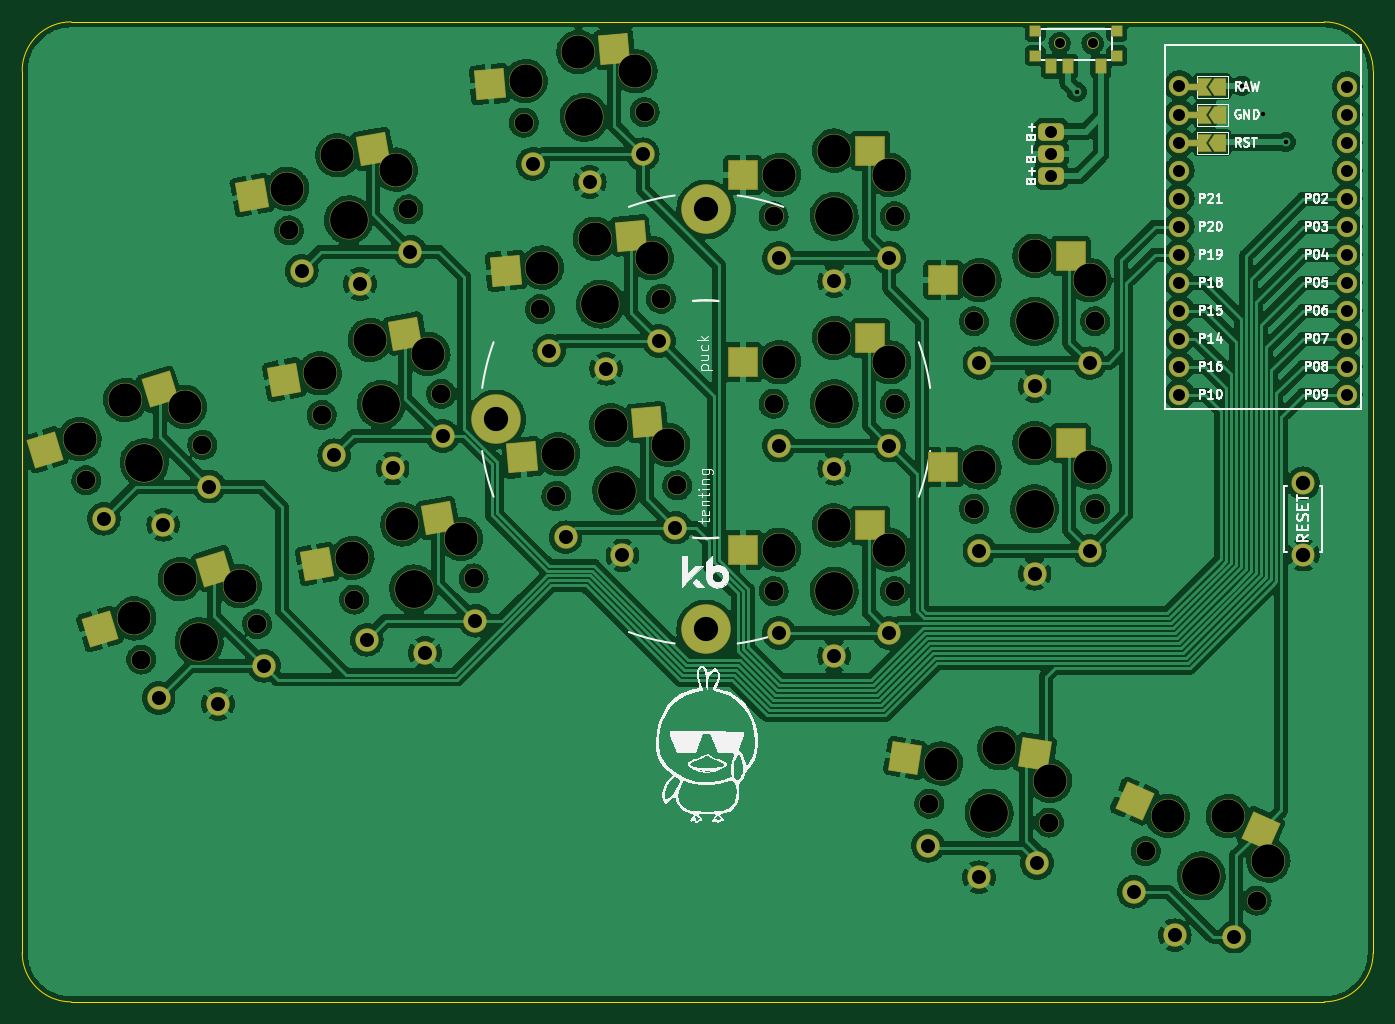
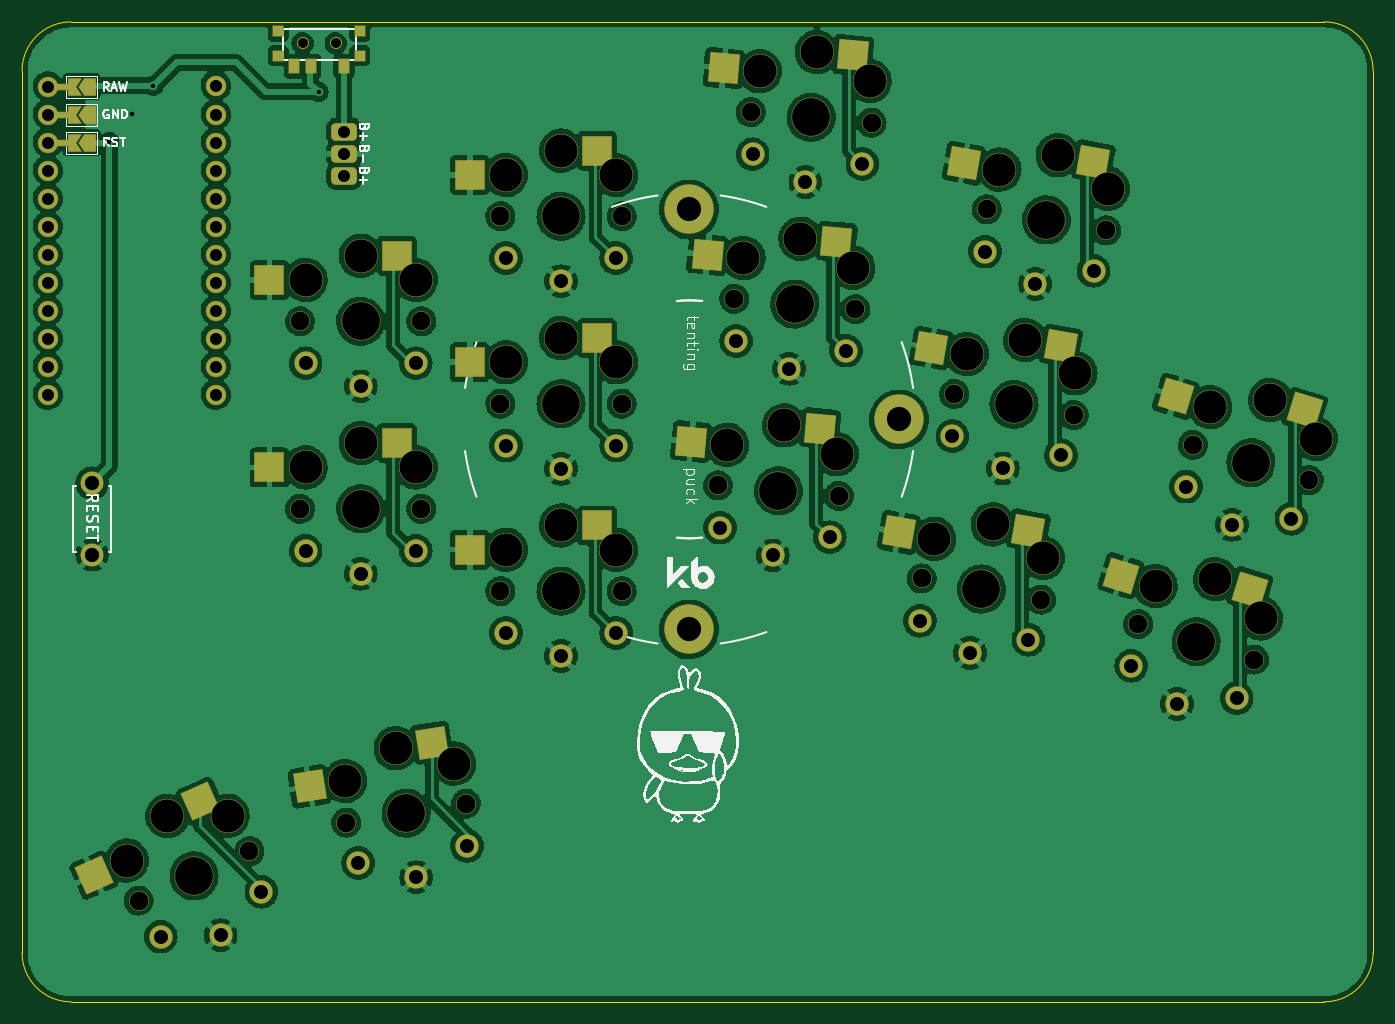
Circuit board: 11 layer files. Board 122.6 x 88.9 mm.
- bottom_copper: battoota-B_Cu.gbl (524686 bytes)
- bottom_mask: battoota-B_Mask.gbs (9203 bytes)
- paste: battoota-B_Paste.gbp (2273 bytes)
- bottom_silk: battoota-B_Silkscreen.gbo (41230 bytes)
- outline: battoota-Edge_Cuts.gm1 (980 bytes)
- top_copper: battoota-F_Cu.gtl (565682 bytes)
- top_mask: battoota-F_Mask.gts (9218 bytes)
- paste: battoota-F_Paste.gtp (2270 bytes)
- top_silk: battoota-F_Silkscreen.gto (57828 bytes)
- drill: battoota-NPTH.drl (1980 bytes)
- drill: battoota-PTH.drl (1859 bytes)

=== bottom_copper: battoota-B_Cu.gbl (524686 bytes, source omitted) ===
=== bottom_mask: battoota-B_Mask.gbs (9203 bytes, source omitted) ===
=== paste: battoota-B_Paste.gbp ===
%TF.GenerationSoftware,KiCad,Pcbnew,(6.0.4-0)*%
%TF.CreationDate,2022-07-06T15:05:04+02:00*%
%TF.ProjectId,battoota,62617474-6f6f-4746-912e-6b696361645f,v1.0.0*%
%TF.SameCoordinates,Original*%
%TF.FileFunction,Paste,Bot*%
%TF.FilePolarity,Positive*%
%FSLAX46Y46*%
G04 Gerber Fmt 4.6, Leading zero omitted, Abs format (unit mm)*
G04 Created by KiCad (PCBNEW (6.0.4-0)) date 2022-07-06 15:05:04*
%MOMM*%
%LPD*%
G01*
G04 APERTURE LIST*
G04 Aperture macros list*
%AMRotRect*
0 Rectangle, with rotation*
0 The origin of the aperture is its center*
0 $1 length*
0 $2 width*
0 $3 Rotation angle, in degrees counterclockwise*
0 Add horizontal line*
21,1,$1,$2,0,0,$3*%
G04 Aperture macros list end*
%ADD10RotRect,2.600000X2.600000X10.000000*%
%ADD11RotRect,2.600000X2.600000X5.000000*%
%ADD12R,2.600000X2.600000*%
%ADD13R,0.900000X0.900000*%
%ADD14R,0.900000X1.250000*%
%ADD15RotRect,2.600000X2.600000X336.000000*%
%ADD16RotRect,2.600000X2.600000X17.000000*%
%ADD17RotRect,2.600000X2.600000X351.000000*%
G04 APERTURE END LIST*
D10*
%TO.C,S11*%
X67128657Y110035975D03*
X78885214Y109875034D03*
%TD*%
D11*
%TO.C,S15*%
X90440528Y102756090D03*
X102138320Y101571110D03*
%TD*%
D12*
%TO.C,S21*%
X112149790Y94027254D03*
X123699791Y91827253D03*
%TD*%
D13*
%TO.C,T2*%
X141068406Y121851838D03*
X133668406Y121851838D03*
X141068406Y119651838D03*
X133668406Y119651838D03*
D14*
X135118406Y118676838D03*
X138118406Y118676838D03*
X139618406Y118676838D03*
%TD*%
D12*
%TO.C,S29*%
X130324494Y101494491D03*
X141874495Y99294490D03*
%TD*%
D15*
%TO.C,S33*%
X157799642Y45298303D03*
X148143012Y52005912D03*
%TD*%
D10*
%TO.C,S7*%
X73032695Y76552511D03*
X84789252Y76391570D03*
%TD*%
D16*
%TO.C,S5*%
X47970748Y87462459D03*
X59659287Y88735481D03*
%TD*%
D12*
%TO.C,S27*%
X130324494Y84494491D03*
X141874495Y82294490D03*
%TD*%
D10*
%TO.C,S9*%
X70080676Y93294243D03*
X81837233Y93133302D03*
%TD*%
D11*
%TO.C,S13*%
X91922176Y85820780D03*
X103619968Y84635800D03*
%TD*%
%TO.C,S17*%
X88958881Y119691400D03*
X100656673Y118506420D03*
%TD*%
D17*
%TO.C,S31*%
X138235868Y53346344D03*
X127172223Y57326078D03*
%TD*%
D16*
%TO.C,S3*%
X52941067Y71205278D03*
X64629606Y72478300D03*
%TD*%
D12*
%TO.C,S23*%
X112149790Y111027254D03*
X123699791Y108827253D03*
%TD*%
%TO.C,S19*%
X112149790Y77027254D03*
X123699791Y74827253D03*
%TD*%
M02*

=== bottom_silk: battoota-B_Silkscreen.gbo (41230 bytes, source omitted) ===
=== outline: battoota-Edge_Cuts.gm1 ===
%TF.GenerationSoftware,KiCad,Pcbnew,(6.0.4-0)*%
%TF.CreationDate,2022-07-06T15:05:04+02:00*%
%TF.ProjectId,battoota,62617474-6f6f-4746-912e-6b696361645f,v1.0.0*%
%TF.SameCoordinates,Original*%
%TF.FileFunction,Profile,NP*%
%FSLAX46Y46*%
G04 Gerber Fmt 4.6, Leading zero omitted, Abs format (unit mm)*
G04 Created by KiCad (PCBNEW (6.0.4-0)) date 2022-07-06 15:05:04*
%MOMM*%
%LPD*%
G01*
G04 APERTURE LIST*
%TA.AperFunction,Profile*%
%ADD10C,0.050000*%
%TD*%
G04 APERTURE END LIST*
D10*
X164316185Y38254903D02*
X164319791Y118263254D01*
X41764754Y38253254D02*
G75*
G03*
X46209791Y33808254I4445046J46D01*
G01*
X164319754Y118263254D02*
G75*
G03*
X159874791Y122708254I-4444954J46D01*
G01*
X46209791Y33808254D02*
X159871185Y33809903D01*
X41761149Y118266118D02*
X41764791Y38253254D01*
X159874791Y122708254D02*
X46206149Y122711118D01*
X46206149Y122711121D02*
G75*
G03*
X41761149Y118266118I1J-4445001D01*
G01*
X159871185Y33809915D02*
G75*
G03*
X164316185Y38254903I15J4444985D01*
G01*
M02*

=== top_copper: battoota-F_Cu.gtl (565682 bytes, source omitted) ===
=== top_mask: battoota-F_Mask.gts (9218 bytes, source omitted) ===
=== paste: battoota-F_Paste.gtp ===
%TF.GenerationSoftware,KiCad,Pcbnew,(6.0.4-0)*%
%TF.CreationDate,2022-07-06T15:05:03+02:00*%
%TF.ProjectId,battoota,62617474-6f6f-4746-912e-6b696361645f,v1.0.0*%
%TF.SameCoordinates,Original*%
%TF.FileFunction,Paste,Top*%
%TF.FilePolarity,Positive*%
%FSLAX46Y46*%
G04 Gerber Fmt 4.6, Leading zero omitted, Abs format (unit mm)*
G04 Created by KiCad (PCBNEW (6.0.4-0)) date 2022-07-06 15:05:03*
%MOMM*%
%LPD*%
G01*
G04 APERTURE LIST*
G04 Aperture macros list*
%AMRotRect*
0 Rectangle, with rotation*
0 The origin of the aperture is its center*
0 $1 length*
0 $2 width*
0 $3 Rotation angle, in degrees counterclockwise*
0 Add horizontal line*
21,1,$1,$2,0,0,$3*%
G04 Aperture macros list end*
%ADD10RotRect,2.600000X2.600000X10.000000*%
%ADD11RotRect,2.600000X2.600000X5.000000*%
%ADD12R,2.600000X2.600000*%
%ADD13R,0.900000X0.900000*%
%ADD14R,0.900000X1.250000*%
%ADD15RotRect,2.600000X2.600000X336.000000*%
%ADD16RotRect,2.600000X2.600000X17.000000*%
%ADD17RotRect,2.600000X2.600000X351.000000*%
G04 APERTURE END LIST*
D10*
%TO.C,S11*%
X73579148Y111173370D03*
X62586644Y107001157D03*
%TD*%
D11*
%TO.C,S15*%
X96965603Y103326959D03*
X85651297Y100128683D03*
%TD*%
D12*
%TO.C,S21*%
X118699790Y94027253D03*
X107149790Y91827254D03*
%TD*%
D13*
%TO.C,T1*%
X141068406Y119651838D03*
X133668406Y121851838D03*
X141068406Y121851838D03*
X133668406Y119651838D03*
D14*
X139618406Y118676838D03*
X136618406Y118676838D03*
X135118406Y118676838D03*
%TD*%
D12*
%TO.C,S29*%
X136874494Y101494490D03*
X125324494Y99294491D03*
%TD*%
D15*
%TO.C,S33*%
X142680464Y52029796D03*
X154126734Y49341786D03*
%TD*%
D10*
%TO.C,S7*%
X79483186Y77689906D03*
X68490682Y73517693D03*
%TD*%
D16*
%TO.C,S5*%
X54234545Y89377492D03*
X43832442Y83896730D03*
%TD*%
D12*
%TO.C,S27*%
X136874494Y84494490D03*
X125324494Y82294491D03*
%TD*%
D10*
%TO.C,S9*%
X76531167Y94431638D03*
X65538663Y90259425D03*
%TD*%
D11*
%TO.C,S13*%
X98447251Y86391649D03*
X87132945Y83193373D03*
%TD*%
%TO.C,S17*%
X95483956Y120262269D03*
X84169650Y117063993D03*
%TD*%
D17*
%TO.C,S31*%
X121889625Y55935336D03*
X133641581Y56301431D03*
%TD*%
D16*
%TO.C,S3*%
X59204864Y73120311D03*
X48802761Y67639549D03*
%TD*%
D12*
%TO.C,S23*%
X118699790Y111027253D03*
X107149790Y108827254D03*
%TD*%
%TO.C,S19*%
X118699790Y77027253D03*
X107149790Y74827254D03*
%TD*%
M02*

=== top_silk: battoota-F_Silkscreen.gto (57828 bytes, source omitted) ===
=== drill: battoota-NPTH.drl ===
M48
; DRILL file {KiCad (6.0.4-0)} date 2022 July 06, Wednesday 15:05:09
; FORMAT={-:-/ absolute / metric / decimal}
; #@! TF.CreationDate,2022-07-06T15:05:09+02:00
; #@! TF.GenerationSoftware,Kicad,Pcbnew,(6.0.4-0)
; #@! TF.FileFunction,NonPlated,1,2,NPTH
FMAT,2
METRIC
; #@! TA.AperFunction,NonPlated,NPTH,ComponentDrill
T1C0.900
; #@! TA.AperFunction,NonPlated,NPTH,ComponentDrill
T2C1.702
; #@! TA.AperFunction,NonPlated,NPTH,ComponentDrill
T3C3.000
; #@! TA.AperFunction,NonPlated,NPTH,ComponentDrill
T4C3.429
%
G90
G05
T1
X135.868Y120.752
X138.868Y120.752
T2
X47.583Y81.122
X52.553Y64.865
X58.102Y84.338
X63.072Y68.081
X65.971Y103.79
X68.923Y87.048
X71.875Y70.307
X76.804Y105.7
X79.756Y88.958
X82.708Y72.217
X87.261Y113.57
X88.743Y96.635
X90.224Y79.7
X98.219Y114.529
X99.701Y97.594
X101.182Y80.658
X109.925Y105.077
X109.925Y88.077
X109.925Y71.077
X120.925Y105.077
X120.925Y88.077
X120.925Y71.077
X124.044Y51.797
X128.099Y95.544
X128.099Y78.544
X134.908Y50.077
X139.099Y95.544
X139.099Y78.544
X143.69Y47.475
X153.739Y43.001
T3
X46.964Y84.854
X51.103Y88.42
X51.935Y68.597
X56.073Y72.163
X56.527Y87.778
X61.498Y71.521
X65.812Y107.57
X68.764Y90.828
X70.354Y110.605
X71.716Y74.086
X73.306Y93.863
X75.66Y109.306
X76.258Y77.121
X78.612Y92.565
X81.564Y75.823
X87.432Y117.349
X88.914Y100.414
X90.395Y83.479
X92.221Y119.977
X93.703Y103.042
X95.185Y86.106
X97.394Y118.221
X98.876Y101.286
X100.357Y84.35
X110.425Y108.827
X110.425Y91.827
X110.425Y74.827
X115.425Y111.027
X115.425Y94.027
X115.425Y77.027
X120.425Y108.827
X120.425Y91.827
X120.425Y74.827
X125.124Y55.423
X128.599Y99.294
X128.599Y82.294
X130.407Y56.814
X133.599Y101.494
X133.599Y84.494
X135.001Y53.859
X138.599Y99.294
X138.599Y82.294
X145.672Y50.698
X151.135Y50.674
X154.808Y46.63
T4
X52.842Y82.73
X57.813Y66.473
X71.387Y104.745
X74.339Y88.003
X77.291Y71.262
X92.74Y114.049
X94.222Y97.114
X95.703Y80.179
X115.425Y105.077
X115.425Y88.077
X115.425Y71.077
X129.476Y50.937
X133.599Y95.544
X133.599Y78.544
X148.715Y45.238
T0
M30

=== drill: battoota-PTH.drl ===
M48
; DRILL file {KiCad (6.0.4-0)} date 2022 July 06, Wednesday 15:05:09
; FORMAT={-:-/ absolute / metric / decimal}
; #@! TF.CreationDate,2022-07-06T15:05:09+02:00
; #@! TF.GenerationSoftware,Kicad,Pcbnew,(6.0.4-0)
; #@! TF.FileFunction,Plated,1,2,PTH
FMAT,2
METRIC
; #@! TA.AperFunction,Plated,PTH,ViaDrill
T1C0.400
; #@! TA.AperFunction,Plated,PTH,ComponentDrill
T2C1.092
; #@! TA.AperFunction,Plated,PTH,ComponentDrill
T3C1.270
; #@! TA.AperFunction,Plated,PTH,ComponentDrill
T4C1.300
; #@! TA.AperFunction,Plated,PTH,ComponentDrill
T5C2.200
%
G90
G05
T1
X137.42Y116.365
X152.4Y116.913
X154.305Y114.35
X156.39Y111.806
T2
X135.11Y112.738
X135.11Y110.738
X135.11Y108.738
X146.737Y116.926
X146.737Y114.302
X146.737Y111.762
X146.737Y109.222
X146.737Y106.682
X146.737Y104.142
X146.737Y101.602
X146.737Y99.062
X146.737Y96.522
X146.737Y93.982
X146.737Y91.442
X146.737Y88.902
X161.977Y116.842
X161.977Y114.302
X161.977Y111.762
X161.977Y109.222
X161.977Y106.682
X161.977Y104.142
X161.977Y101.602
X161.977Y99.062
X161.977Y96.522
X161.977Y93.982
X161.977Y91.442
X161.977Y88.902
T3
X49.172Y77.634
X54.142Y61.377
X54.567Y77.088
X58.735Y80.558
X59.538Y60.831
X63.705Y64.301
X67.123Y100.135
X70.075Y83.393
X72.412Y98.935
X73.027Y66.651
X75.364Y82.193
X76.971Y101.871
X78.316Y65.451
X79.923Y85.129
X82.875Y68.388
X88.09Y109.828
X89.572Y92.893
X91.054Y75.958
X93.254Y108.172
X94.736Y91.237
X96.218Y74.301
X98.052Y110.7
X99.534Y93.764
X101.015Y76.829
X110.425Y101.277
X110.425Y84.277
X110.425Y67.277
X115.425Y99.177
X115.425Y82.177
X115.425Y65.177
X120.425Y101.277
X120.425Y84.277
X120.425Y67.277
X123.943Y47.966
X128.553Y45.11
X128.599Y91.744
X128.599Y74.744
X133.599Y89.644
X133.599Y72.644
X133.82Y46.402
X138.599Y91.744
X138.599Y74.744
X142.601Y43.8
X146.315Y39.848
X151.737Y39.733
T4
X157.97Y80.873
X157.97Y74.373
T5
X84.761Y86.64
X103.811Y105.69
X103.811Y67.59
T0
M30

